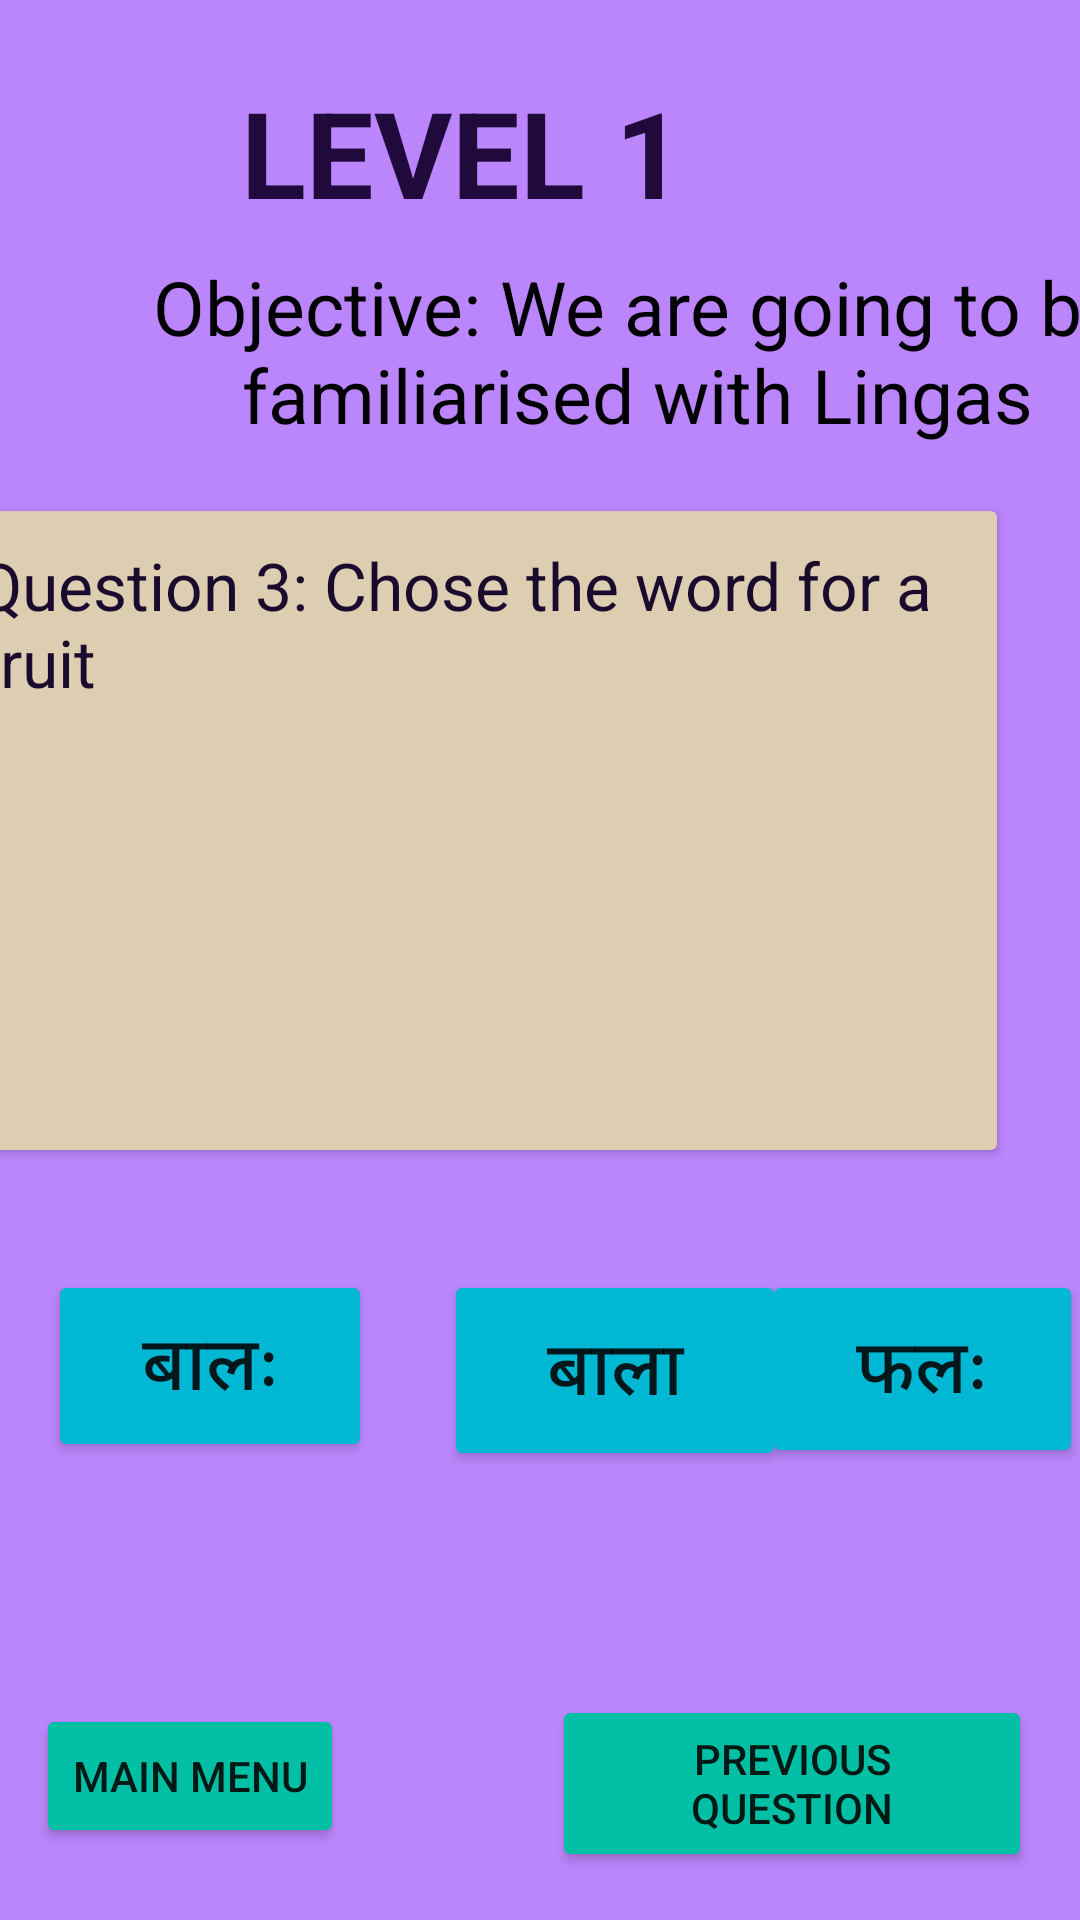

Android layout source for this screen:
<!-- AndroidManifest.xml: application theme Theme.Dhatu -->
<!-- res/layout/activity_question3.xml -->
<?xml version="1.0" encoding="utf-8"?>
<androidx.constraintlayout.widget.ConstraintLayout xmlns:android="http://schemas.android.com/apk/res/android"
    xmlns:tools="http://schemas.android.com/tools"
    android:layout_width="match_parent"
    android:background="@color/purple_200"
    android:layout_height="match_parent"
    xmlns:app="http://schemas.android.com/apk/res-auto">


    <TextView
        android:id="@+id/textView3"
        android:layout_width="wrap_content"
        android:layout_height="wrap_content"
        android:layout_marginTop="24dp"
        android:layout_marginEnd="132dp"
        android:gravity="center_horizontal"
        android:text="Level 1"
        android:textAlignment="center"
        android:textAllCaps="true"
        android:textColor="#200A3B"
        android:textSize="40sp"
        android:textStyle="bold"
        app:layout_constraintEnd_toEndOf="parent"
        app:layout_constraintTop_toTopOf="parent" />

    <TextView
        android:id="@+id/textView2"
        android:layout_width="361dp"
        android:layout_height="65dp"
        android:layout_marginStart="32dp"
        android:layout_marginTop="8dp"
        android:gravity="center_horizontal"
        android:textColor="@color/black"
        android:text="Objective: We are going to be familiarised with Lingas"
        android:textAlignment="center"
        android:textSize="25sp"
        app:layout_constraintStart_toStartOf="parent"
        app:layout_constraintTop_toBottomOf="@+id/textView3" />

    <androidx.cardview.widget.CardView
        android:id="@+id/cardView"
        android:layout_width="350dp"
        android:layout_height="213dp"
        android:layout_marginTop="20dp"
        android:layout_marginEnd="28dp"
        app:cardBackgroundColor="#DDCEB1"
        app:layout_constraintEnd_toEndOf="parent"
        app:layout_constraintTop_toBottomOf="@+id/textView2">

        <TextView
            android:id="@+id/text"
            android:layout_width="wrap_content"
            android:layout_height="wrap_content"
            android:padding="10dp"
            android:text="Question 3: Chose the word for a fruit"
            android:textColor="#1A0A2D"
            android:textSize="22sp"
            tools:layout_editor_absoluteX="116dp"
            tools:layout_editor_absoluteY="375dp" />


        <ImageView
            android:id="@+id/imageView"
            android:layout_width="123dp"
            android:layout_height="112dp"
            android:layout_gravity="center_horizontal"
            android:layout_marginTop="100dp"
            app:srcCompat="@drawable/fruit" />


    </androidx.cardview.widget.CardView>

    <Button
        android:id="@+id/boy13"
        android:layout_width="108dp"
        android:layout_height="64dp"
        android:layout_marginStart="16dp"
        android:layout_marginTop="40dp"
        android:text="बालः"
        android:textSize="25sp"
        app:backgroundTint="#00B8D4"
        app:layout_constraintStart_toStartOf="parent"
        app:layout_constraintTop_toBottomOf="@+id/cardView" />

    <Button
        android:id="@+id/girl13"
        android:layout_width="114dp"
        android:layout_height="67dp"
        android:layout_marginStart="24dp"
        android:layout_marginTop="40dp"
        android:text="बाला"
        android:textSize="25sp"
        app:backgroundTint="#00B8D4"
        app:layout_constraintStart_toEndOf="@+id/boy13"
        app:layout_constraintTop_toBottomOf="@+id/cardView" />

    <Button
        android:id="@+id/fruit13"
        android:layout_width="107dp"
        android:layout_height="66dp"
        android:layout_marginStart="12dp"
        android:layout_marginTop="40dp"
        android:layout_marginEnd="11dp"
        android:text="फलः"
        android:textSize="25sp"
        app:backgroundTint="#00B8D4"
        app:layout_constraintEnd_toEndOf="parent"
        app:layout_constraintHorizontal_bias="0.631"
        app:layout_constraintStart_toEndOf="@+id/girl13"
        app:layout_constraintTop_toBottomOf="@+id/cardView" />

    <Button
        android:id="@+id/back13"
        android:layout_width="wrap_content"
        android:layout_height="wrap_content"
        android:layout_marginStart="12dp"
        android:layout_marginBottom="24dp"
        android:text="Main menu"
        app:backgroundTint="#00BFA5"
        app:layout_constraintBottom_toBottomOf="parent"
        app:layout_constraintStart_toStartOf="parent" />

    <Button
        android:id="@+id/nxt3"
        android:layout_width="160dp"
        android:layout_height="59dp"
        android:layout_marginEnd="16dp"
        android:layout_marginBottom="16dp"
        android:text="Previous Question"
        app:backgroundTint="#00BFA5"
        app:layout_constraintBottom_toBottomOf="parent"
        app:layout_constraintEnd_toEndOf="parent" />


</androidx.constraintlayout.widget.ConstraintLayout>
<!-- resources referenced by this layout -->
<resources>
  <style name="Theme.Dhatu" parent="Theme.MaterialComponents.DayNight.DarkActionBar">
          
          <item name="colorPrimary">@color/purple_500</item>
          <item name="colorPrimaryVariant">@color/purple_700</item>
          <item name="colorOnPrimary">@color/white</item>
          
          <item name="colorSecondary">@color/teal_200</item>
          <item name="colorSecondaryVariant">@color/teal_700</item>
          <item name="colorOnSecondary">@color/black</item>
          
          <item name="android:statusBarColor" tools:targetApi="l">?attr/colorPrimaryVariant</item>
          
      </style>
  <!-- not gathered from this repository: default colours our renderer supplied (Android Studio template values) -->
  <color name="purple_200">#FFBB86FC</color>
  <color name="purple_500">#FF6200EE</color>
  <color name="purple_700">#FF3700B3</color>
  <color name="teal_200">#FF03DAC5</color>
  <color name="teal_700">#FF018786</color>
  <color name="black">#FF000000</color>
  <color name="white">#FFFFFFFF</color>
</resources>
